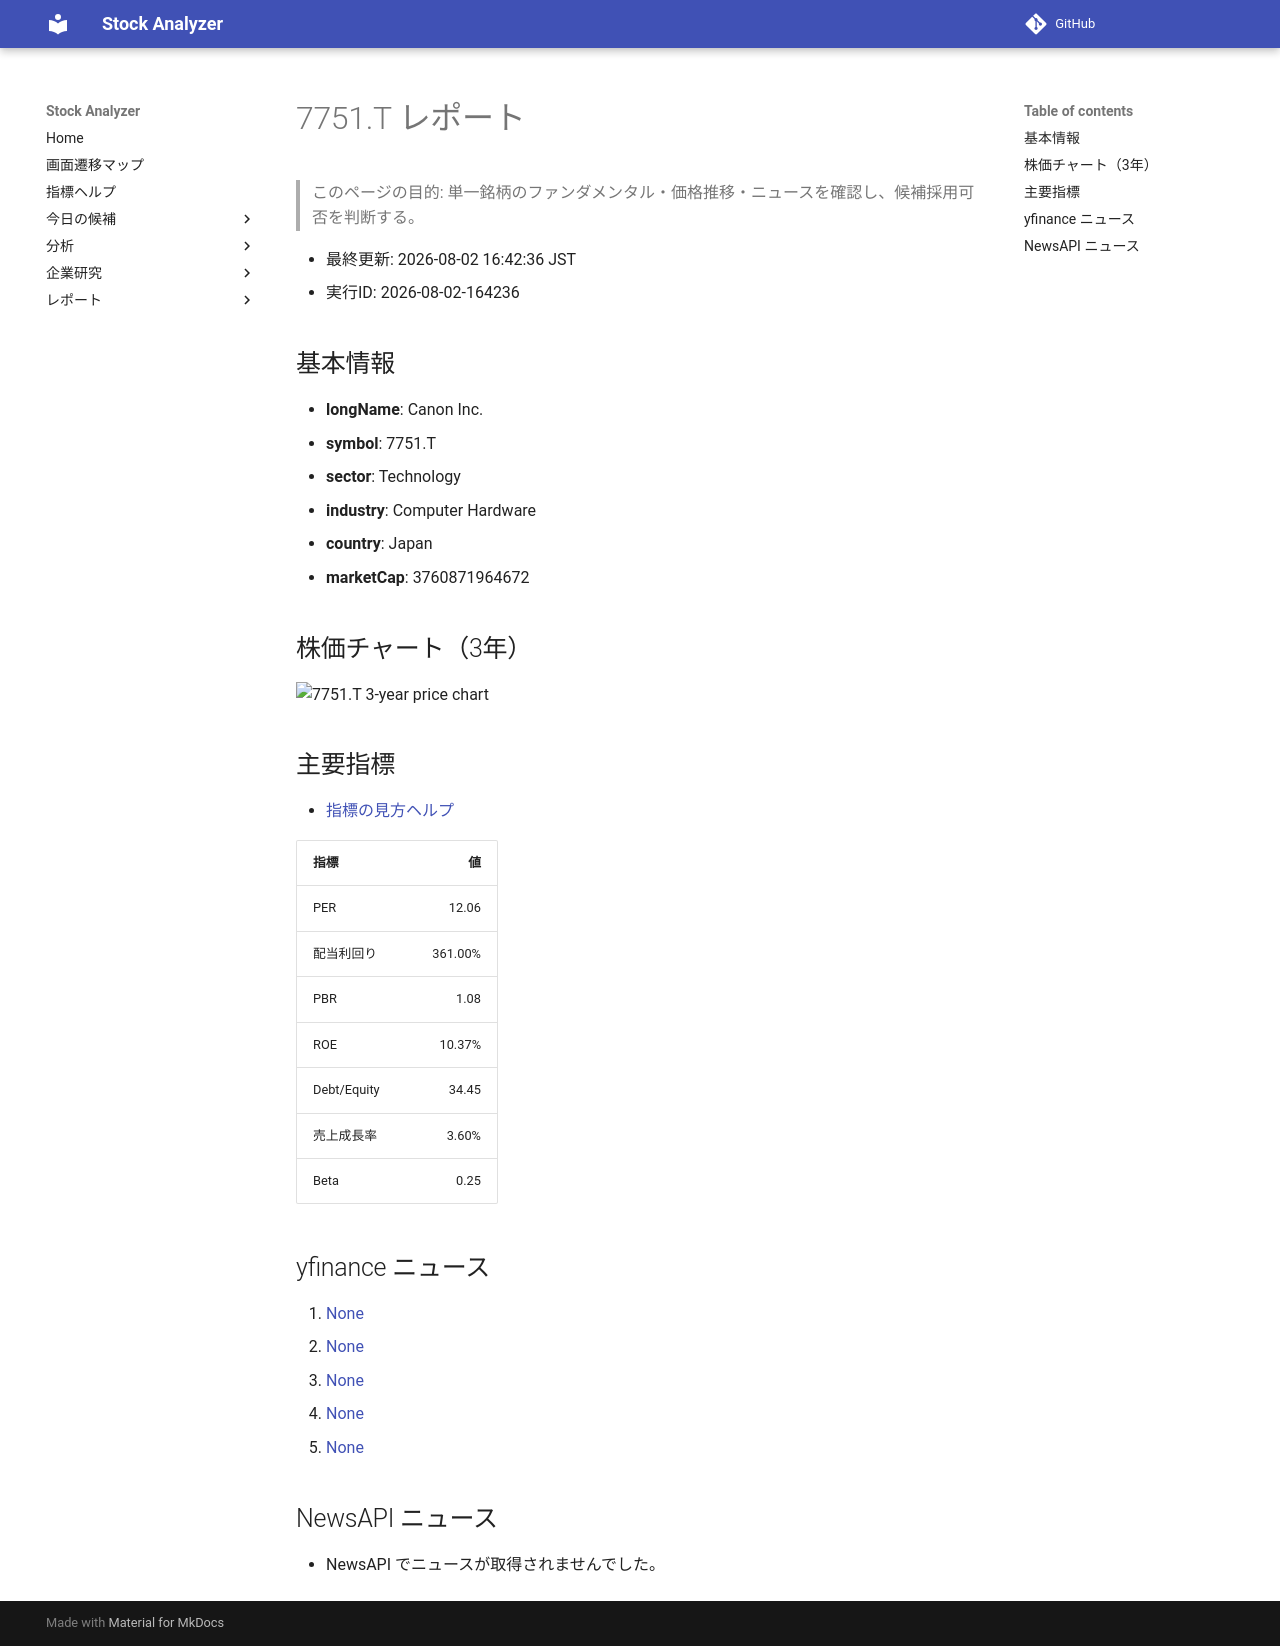

repository: Yumi-note/Making-APP · page: reports/2026-08-02/164236/7751_T/index.html · generator: mkdocs

# 7751.T レポート

> このページの目的: 単一銘柄のファンダメンタル・価格推移・ニュースを確認し、候補採用可否を判断する。

- 最終更新: 2026-08-02 16:42:36 JST
- 実行ID: 2026-08-02-164236

## 基本情報

- **longName**: Canon Inc.
- **symbol**: 7751.T
- **sector**: Technology
- **industry**: Computer Hardware
- **country**: Japan
- **marketCap**: 3760871964672

## 株価チャート（3年）

![7751.T 3-year price chart](7751_T_3y.png)

## 主要指標

- [指標の見方ヘルプ](../../../../indicators.md)

| 指標 | 値 |
|---|---:|
| PER | 12.06 |
| 配当利回り | 361.00% |
| PBR | 1.08 |
| ROE | 10.37% |
| Debt/Equity | 34.45 |
| 売上成長率 | 3.60% |
| Beta | 0.25 |

## yfinance ニュース

1. [None](None)
2. [None](None)
3. [None](None)
4. [None](None)
5. [None](None)

## NewsAPI ニュース

- NewsAPI でニュースが取得されませんでした。
